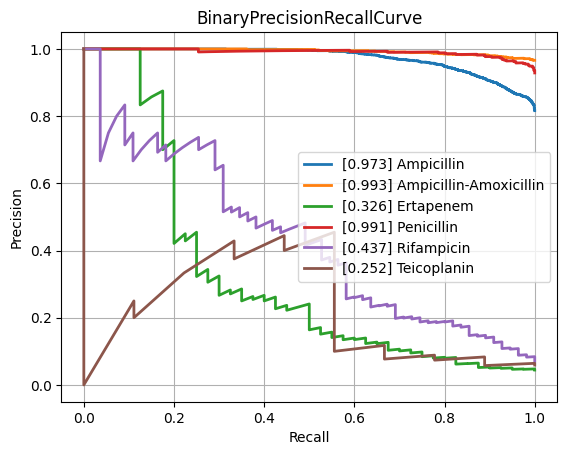

The data file committed next to this chart (first rows):
class, PrecisionRecallAUC, FrequencyPositiveClass, n_positives, n_negatives
Amikacin, 0.5664, 0.1453, 134, 788
Amoxicillin-Clavulanic acid, 0.8862, 0.5871, 1527, 1074
Ampicillin, 0.9734, 0.8163, 2848, 641
Ampicillin-Amoxicillin, 0.9931, 0.9661, 1225, 43
Cefazolin, 0.9084, 0.622, 102, 62
Cefepime, 0.769, 0.3632, 1002, 1757
Cefpodoxime, 0.8063, 0.5938, 38, 26
Ceftazidime, 0.8311, 0.4063, 1357, 1983
Ceftriaxone, 0.7701, 0.4213, 1210, 1662
Cefuroxime, 0.9727, 0.888, 904, 114
Ciprofloxacin, 0.8119, 0.4087, 2403, 3476
Clindamycin, 0.9453, 0.7126, 1304, 526
Colistin, 0.9544, 0.2694, 167, 453
Cotrimoxazole, 0.8341, 0.4712, 3195, 3586
Ertapenem, 0.3262, 0.04425, 40, 864
Erythromycin, 0.9516, 0.7596, 1131, 358
Fosfomycin, 0.7855, 0.3508, 402, 744
Fosfomycin-Trometamol, 0.5848, 0.463, 25, 29
Fusidic acid, 0.7908, 0.4815, 130, 140
Gentamicin, 0.9653, 0.6387, 3152, 1783
Imipenem, 0.9546, 0.4679, 2814, 3200
Levofloxacin, 0.8529, 0.4764, 617, 678
Meropenem, 0.7309, 0.211, 838, 3133
Mupirocin, 0.8851, 0.2667, 16, 44
Nitrofurantoin, 0.4829, 0.125, 28, 196
Norfloxacin, 0.4473, 0.2804, 30, 77
Oxacillin, 0.8992, 0.6231, 448, 271
Penicillin, 0.9908, 0.9286, 429, 33
Piperacillin-Tazobactam, 0.8269, 0.4541, 2107, 2533
Rifampicin, 0.4373, 0.06892, 55, 743
Teicoplanin, 0.2516, 0.05921, 9, 143
Tetracycline, 0.7748, 0.4057, 301, 441
Tobramycin, 0.5784, 0.2549, 170, 497
Vancomycin, 0.7637, 0.07339, 166, 2096
micro, 0.8926, 0.47, , 
macro, 0.7736, NaN, , 
